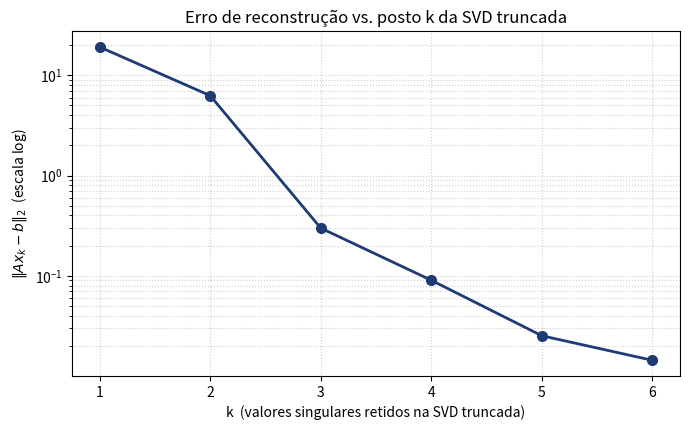
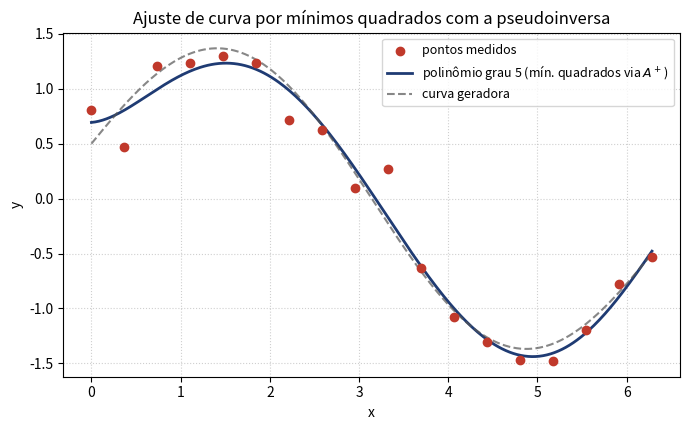
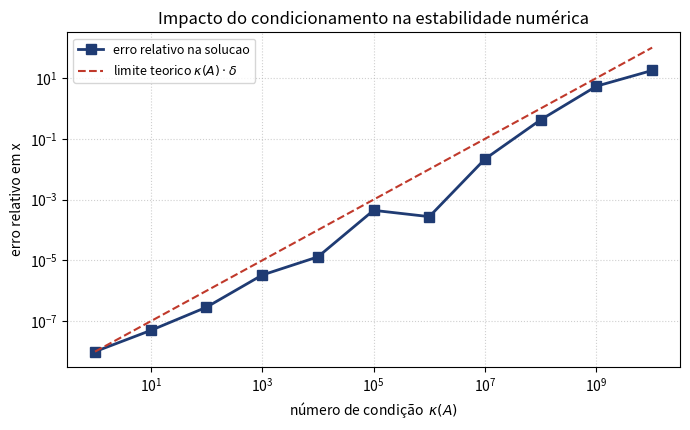

Here is the Python script that generated these plots, in order:
# -*- coding: utf-8 -*-
"""
=============================================================================
 pseudoinversa.py
 Trabalho de Calculo Numerico - Pseudoinversa de Moore-Penrose
 IFCE - Engenharia de Computacao e Telecomunicacoes
 Prof. Dr. Francisco Aquino
 Autores: Vinicius Menezes Monte e Marcelo Flávio de CarvalhoFrota Porto
=============================================================================

Implementa o calculo da pseudoinversa A+ de Moore-Penrose a partir da
Decomposicao em Valores Singulares (SVD), SEM usar numpy.linalg.pinv
diretamente, e reproduz todos os experimentos numericos discutidos no
documento.

Equivalentes em Scilab (linguagem do livro do Prof. Aquino, 2020):
    [U,S,V] = svd(A)   // decomposicao em valores singulares
    pinv(A)            // pseudoinversa pronta (Cap. 5 do livro)
    rank(A)            // posto numerico
    cond(A)            // numero de condicao

Bibliotecas: numpy, matplotlib, tabulate.
Uso:
    python pseudoinversa.py
Gera no diretorio atual: fig_erro_rank.png, fig_ajuste_curva.png,
fig_condicionamento.png
=============================================================================
"""

import numpy as np
import matplotlib
matplotlib.use("Agg")                # backend nao interativo (salva em arquivo)
import matplotlib.pyplot as plt

try:
    from tabulate import tabulate
except ImportError:                  # fallback simples caso tabulate falte
    def tabulate(rows, headers=(), floatfmt="", tablefmt=""):
        out = ["  ".join(str(h) for h in headers)]
        for r in rows:
            out.append("  ".join(str(c) for c in r))
        return "\n".join(out)

np.random.seed(42)                   # reprodutibilidade
np.set_printoptions(precision=5, suppress=True)


# =========================================================================
# 1. IMPLEMENTACAO MANUAL DA PSEUDOINVERSA VIA SVD
# =========================================================================
def pinv_svd(A, rcond=None, k=None):
    """
    Calcula a pseudoinversa A+ de Moore-Penrose usando a SVD.

    A = U @ Sigma @ V^T  =>  A+ = V @ Sigma+ @ U^T

    onde Sigma+ e obtida invertendo cada valor singular NAO nulo
    (acima de um limiar/threshold) e transpondo.

    Parametros
    ----------
    A     : matriz (m x n)
    rcond : limiar relativo. Valores singulares com sigma_i < rcond*sigma_max
            sao tratados como zero (criterio de "parada"/tolerancia, analogo
            ao criterio de tolerancia dos metodos iterativos). Se None, usa
            o padrao  max(m,n) * eps_maquina.
    k     : se informado, usa SVD TRUNCADA com apenas os k maiores valores
            singulares (ignora rcond). Util para o estudo de erro vs. rank.

    Retorna
    -------
    A_plus : pseudoinversa (n x m)
    info   : dicionario com valores singulares, rank numerico e threshold.
    """
    A = np.asarray(A, dtype=float)
    m, n = A.shape

    # full_matrices=False -> U (m x r), s (r,), Vt (r x n), r = min(m,n)
    U, s, Vt = np.linalg.svd(A, full_matrices=False)

    if rcond is None:
        rcond = max(m, n) * np.finfo(float).eps   # threshold padrao
    threshold = rcond * (s[0] if s.size else 0.0)

    # vetor de inversos 1/sigma_i, zerando os valores singulares "pequenos"
    s_inv = np.zeros_like(s)
    if k is None:
        mask = s > threshold
        s_inv[mask] = 1.0 / s[mask]
        rank_num = int(mask.sum())
    else:
        kk = min(k, s.size)
        s_inv[:kk] = np.where(s[:kk] > 0, 1.0 / s[:kk], 0.0)
        rank_num = kk

    # A+ = V * Sigma+ * U^T  (Sigma+ = diag(s_inv))
    A_plus = (Vt.T * s_inv) @ U.T

    info = {"valores_singulares": s, "rank_numerico": rank_num,
            "threshold": threshold}
    return A_plus, info


# =========================================================================
# 2. VALIDACAO: comparacao com numpy.linalg.pinv e as 4 condicoes de M-P
# =========================================================================
def condicoes_moore_penrose(A, Ap, tol=1e-9):
    """Verifica as 4 condicoes que definem unicamente A+.
       (1) A A+ A = A
       (2) A+ A A+ = A+
       (3) (A A+)^T = A A+      (A A+ simetrica)
       (4) (A+ A)^T = A+ A      (A+ A simetrica)
    """
    c1 = np.allclose(A @ Ap @ A, A, atol=tol)
    c2 = np.allclose(Ap @ A @ Ap, Ap, atol=tol)
    c3 = np.allclose((A @ Ap).T, A @ Ap, atol=tol)
    c4 = np.allclose((Ap @ A).T, Ap @ A, atol=tol)
    return c1, c2, c3, c4


def validar():
    print("=" * 74)
    print(" 2. VALIDACAO DA IMPLEMENTACAO")
    print("=" * 74)
    A = np.array([[1.0, 2.0, 3.0],
                  [4.0, 5.0, 6.0],
                  [7.0, 8.0, 9.0],     # linha = 2*linha2 - linha1  -> rank 2
                  [2.0, 1.0, 0.0]])
    Ap_meu, info = pinv_svd(A)
    Ap_np = np.linalg.pinv(A)

    erro = np.linalg.norm(Ap_meu - Ap_np)
    print(f"Matriz A de teste {A.shape}, posto numerico = {info['rank_numerico']}")
    print(f"Valores singulares: {info['valores_singulares']}")
    print(f"||A+_manual - A+_numpy||_F = {erro:.3e}  "
          f"(coincidem? {np.allclose(Ap_meu, Ap_np)})")

    c = condicoes_moore_penrose(A, Ap_meu)
    nomes = ["AA+A = A", "A+AA+ = A+", "(AA+)^T = AA+", "(A+A)^T = A+A"]
    print("\nCondicoes de Moore-Penrose (implementacao manual):")
    for nome, ok in zip(nomes, c):
        print(f"   {nome:<16}: {'OK' if ok else 'FALHOU'}")
    print(f"Todas as 4 condicoes satisfeitas: {all(c)}")
    return all(c) and np.allclose(Ap_meu, Ap_np)


# =========================================================================
# 3. EXEMPLO 1 - SISTEMA SOBREDETERMINADO (4x2): MINIMOS QUADRADOS
# =========================================================================
def exemplo_sobredeterminado():
    print("\n" + "=" * 74)
    print(" 3. EXEMPLO 1 - SISTEMA SOBREDETERMINADO (4x2)  ->  MINIMOS QUADRADOS")
    print("=" * 74)
    # 4 equacoes, 2 incognitas: em geral incompativel (sem solucao exata).
    A = np.array([[1.0, 0.0],
                  [1.0, 1.0],
                  [1.0, 2.0],
                  [1.0, 3.0]])
    b = np.array([1.0, 2.0, 2.0, 4.0])    # pontos quase sobre uma reta

    Ap, _ = pinv_svd(A)
    x = Ap @ b                            # solucao de minimos quadrados
    r = A @ x - b
    print(f"A (4x2):\n{A}")
    print(f"b = {b}")
    print(f"x* = A+ b = {x}   (intercepto={x[0]:.4f}, inclinacao={x[1]:.4f})")
    print(f"residuo  A x* - b = {r}")
    print(f"||A x* - b||_2 = {np.linalg.norm(r):.6f}  (menor residuo possivel)")
    # confirma que e ortogonal ao espaco coluna (equacao normal)
    print(f"A^T (A x* - b) = {A.T @ r}  (~0 -> condicao de minimos quadrados)")
    return A, b, x


# =========================================================================
# 4. EXEMPLO 2 - SISTEMA SUBDETERMINADO (2x4): MINIMA NORMA
# =========================================================================
def exemplo_subdeterminado():
    print("\n" + "=" * 74)
    print(" 4. EXEMPLO 2 - SISTEMA SUBDETERMINADO (2x4)  ->  SOLUCAO DE MINIMA NORMA")
    print("=" * 74)
    # 2 equacoes, 4 incognitas: infinitas solucoes. A+ escolhe a de menor norma.
    A = np.array([[1.0, 1.0, 1.0, 1.0],
                  [1.0, 2.0, 3.0, 4.0]])
    b = np.array([6.0, 16.0])

    Ap, _ = pinv_svd(A)
    x = Ap @ b
    print(f"A (2x4):\n{A}")
    print(f"b = {b}")
    print(f"x* = A+ b = {x}")
    print(f"||A x* - b||_2 = {np.linalg.norm(A @ x - b):.3e}  (solucao exata)")
    print(f"||x*||_2 = {np.linalg.norm(x):.6f}  (MINIMA entre todas as solucoes)")

    # comprovacao: qualquer outra solucao tem norma maior.
    # vetor do espaco nulo de A (Av = 0); x* + t v tambem resolve, com norma maior.
    from numpy.linalg import svd
    _, _, Vt = svd(A)
    v = Vt[-1]                       # ultimo vetor singular -> base do nucleo
    for t in (-1.0, 0.5, 1.0):
        xx = x + t * v
        print(f"   x* + ({t:+.1f})v : ||Ax-b||={np.linalg.norm(A@xx-b):.1e}, "
              f"||x||={np.linalg.norm(xx):.4f}")
    return A, b, x


# =========================================================================
# 5. ANALISE DE RANK E ERRO - SVD TRUNCADA: ||A x_k - b|| vs k
# =========================================================================
def analise_rank_erro():
    print("\n" + "=" * 74)
    print(" 5. ANALISE DE RANK x ERRO (SVD TRUNCADA)")
    print("=" * 74)
    # sistema sobredeterminado com valores singulares decrescentes.
    m, n = 12, 6
    rng = np.random.default_rng(7)
    # cria A com espectro controlado (valores singulares decaem ~geometricamente)
    U, _ = np.linalg.qr(rng.standard_normal((m, m)))
    V, _ = np.linalg.qr(rng.standard_normal((n, n)))
    sig = np.array([10.0, 6.0, 3.0, 1.2, 0.4, 0.08])
    S = np.zeros((m, n))
    S[:n, :n] = np.diag(sig)
    A = U @ S @ V.T
    x_true = np.array([1.0, -2.0, 0.5, 3.0, -1.0, 0.7])
    b = A @ x_true + 0.01 * rng.standard_normal(m)   # com pequeno ruido

    linhas, erros = [], []
    for k in range(1, n + 1):
        Ap_k, _ = pinv_svd(A, k=k)
        x_k = Ap_k @ b
        res = np.linalg.norm(A @ x_k - b)
        erro_sol = np.linalg.norm(x_k - x_true)
        linhas.append([k, f"{sig[k-1]:.3f}", f"{res:.5f}", f"{erro_sol:.5f}",
                       f"{np.linalg.norm(x_k):.4f}"])
        erros.append(res)

    print(tabulate(linhas,
                   headers=["k", "sigma_k", "||A x_k - b||",
                            "||x_k - x_real||", "||x_k||"],
                   tablefmt="github"))

    # grafico erro vs k
    plt.figure(figsize=(7, 4.4))
    ks = list(range(1, n + 1))
    plt.semilogy(ks, erros, "o-", color="#1f3b73", linewidth=2, markersize=7)
    plt.xlabel("k  (valores singulares retidos na SVD truncada)")
    plt.ylabel(r"$\|A x_k - b\|_2$  (escala log)")
    plt.title("Erro de reconstrução vs. posto k da SVD truncada")
    plt.grid(True, which="both", linestyle=":", alpha=0.6)
    plt.tight_layout()
    plt.savefig("fig_erro_rank.png", dpi=150)
    plt.close()
    print(">> figura salva: fig_erro_rank.png")
    return ks, erros


# =========================================================================
# 6. APLICACAO EM COMPUTACAO GRAFICA - AJUSTE POLINOMIAL (MIN. QUADRADOS)
# =========================================================================
def ajuste_polinomial():
    print("\n" + "=" * 74)
    print(" 6. APLICACAO (COMPUTACAO GRAFICA) - AJUSTE DE CURVA POLINOMIAL")
    print("=" * 74)
    # conjunto de pontos 2D "ruidosos" amostrados de uma curva suave
    rng = np.random.default_rng(3)
    x = np.linspace(0, 2 * np.pi, 18)
    y = np.sin(x) + 0.5 * np.cos(0.5 * x)
    y_ruido = y + 0.15 * rng.standard_normal(x.size)

    grau = 5
    # matriz de Vandermonde -> sistema sobredeterminado V c = y
    Vd = np.vander(x, grau + 1, increasing=True)
    Vp, info = pinv_svd(Vd)
    coef = Vp @ y_ruido            # coeficientes via minimos quadrados (A+ b)

    # avaliacao do polinomio ajustado
    xx = np.linspace(x.min(), x.max(), 300)
    Vxx = np.vander(xx, grau + 1, increasing=True)
    yy = Vxx @ coef
    rmse = np.sqrt(np.mean((Vd @ coef - y_ruido) ** 2))
    print(f"Pontos: {x.size} | grau do polinomio: {grau} "
          f"| posto da Vandermonde: {info['rank_numerico']}")
    print(f"Coeficientes (c0..c{grau}): {coef}")
    print(f"RMSE do ajuste: {rmse:.4f}")

    plt.figure(figsize=(7, 4.4))
    plt.scatter(x, y_ruido, color="#c0392b", zorder=5, label="pontos medidos")
    plt.plot(xx, yy, color="#1f3b73", linewidth=2,
             label=f"polinômio grau {grau} (mín. quadrados via $A^+$)")
    plt.plot(xx, np.sin(xx) + 0.5 * np.cos(0.5 * xx), "--",
             color="#555", alpha=0.7, label="curva geradora")
    plt.xlabel("x"); plt.ylabel("y")
    plt.title("Ajuste de curva por mínimos quadrados com a pseudoinversa")
    plt.legend(loc="upper right", fontsize=9)
    plt.grid(True, linestyle=":", alpha=0.6)
    plt.tight_layout()
    plt.savefig("fig_ajuste_curva.png", dpi=150)
    plt.close()
    print(">> figura salva: fig_ajuste_curva.png")
    return coef


# =========================================================================
# 7. ANALISE DO NUMERO DE CONDICAO  kappa(A) vs ERRO
# =========================================================================
def analise_condicionamento():
    print("\n" + "=" * 74)
    print(" 7. NUMERO DE CONDICAO  kappa(A) = sigma_max / sigma_min  vs  ERRO")
    print("=" * 74)
    n = 6
    rng = np.random.default_rng(11)
    U, _ = np.linalg.qr(rng.standard_normal((n, n)))
    V, _ = np.linalg.qr(rng.standard_normal((n, n)))
    x_true = rng.standard_normal(n)

    kappas = np.logspace(0, 10, 11)      # 1, 10, ... 1e10
    linhas, erros_rel = [], []
    delta = 1e-8                         # perturbacao relativa em b
    for kap in kappas:
        # valores singulares de sigma_max=1 ate sigma_min=1/kap
        sig = np.logspace(0, -np.log10(kap), n)
        A = U @ np.diag(sig) @ V.T
        b = A @ x_true
        # perturba b e mede como o erro em x e amplificado
        db = delta * np.linalg.norm(b) * rng.standard_normal(n)
        db = db / np.linalg.norm(db) * delta * np.linalg.norm(b)
        Ap, _ = pinv_svd(A, rcond=1e-15)
        x_pert = Ap @ (b + db)
        err_rel = np.linalg.norm(x_pert - x_true) / np.linalg.norm(x_true)
        erros_rel.append(err_rel)
        linhas.append([f"{kap:.0e}", f"{np.linalg.norm(db)/np.linalg.norm(b):.1e}",
                       f"{err_rel:.2e}"])

    print(tabulate(linhas,
                   headers=["kappa(A)", "erro rel. em b", "erro rel. em x"],
                   tablefmt="github"))

    plt.figure(figsize=(7, 4.4))
    plt.loglog(kappas, erros_rel, "s-", color="#1f3b73", linewidth=2, markersize=7,
               label="erro relativo na solucao")
    plt.loglog(kappas, delta * kappas, "--", color="#c0392b",
               label=r"limite teorico $\kappa(A)\cdot\delta$")
    plt.xlabel(r"número de condição  $\kappa(A)$")
    plt.ylabel("erro relativo em x")
    plt.title("Impacto do condicionamento na estabilidade numérica")
    plt.legend(fontsize=9); plt.grid(True, which="both", linestyle=":", alpha=0.6)
    plt.tight_layout()
    plt.savefig("fig_condicionamento.png", dpi=150)
    plt.close()
    print(">> figura salva: fig_condicionamento.png")
    return kappas, erros_rel


# =========================================================================
# PROGRAMA PRINCIPAL
# =========================================================================
if __name__ == "__main__":
    print("\n" + "#" * 74)
    print("#  PSEUDOINVERSA DE MOORE-PENROSE VIA SVD - EXPERIMENTOS NUMERICOS")
    print("#" * 74)
    ok = validar()
    exemplo_sobredeterminado()
    exemplo_subdeterminado()
    analise_rank_erro()
    ajuste_polinomial()
    analise_condicionamento()
    print("\n" + "#" * 74)
    print(f"#  CONCLUIDO. Validacao geral: {'SUCESSO' if ok else 'FALHA'}")
    print("#  Figuras: fig_erro_rank.png, fig_ajuste_curva.png, fig_condicionamento.png")
    print("#" * 74)
